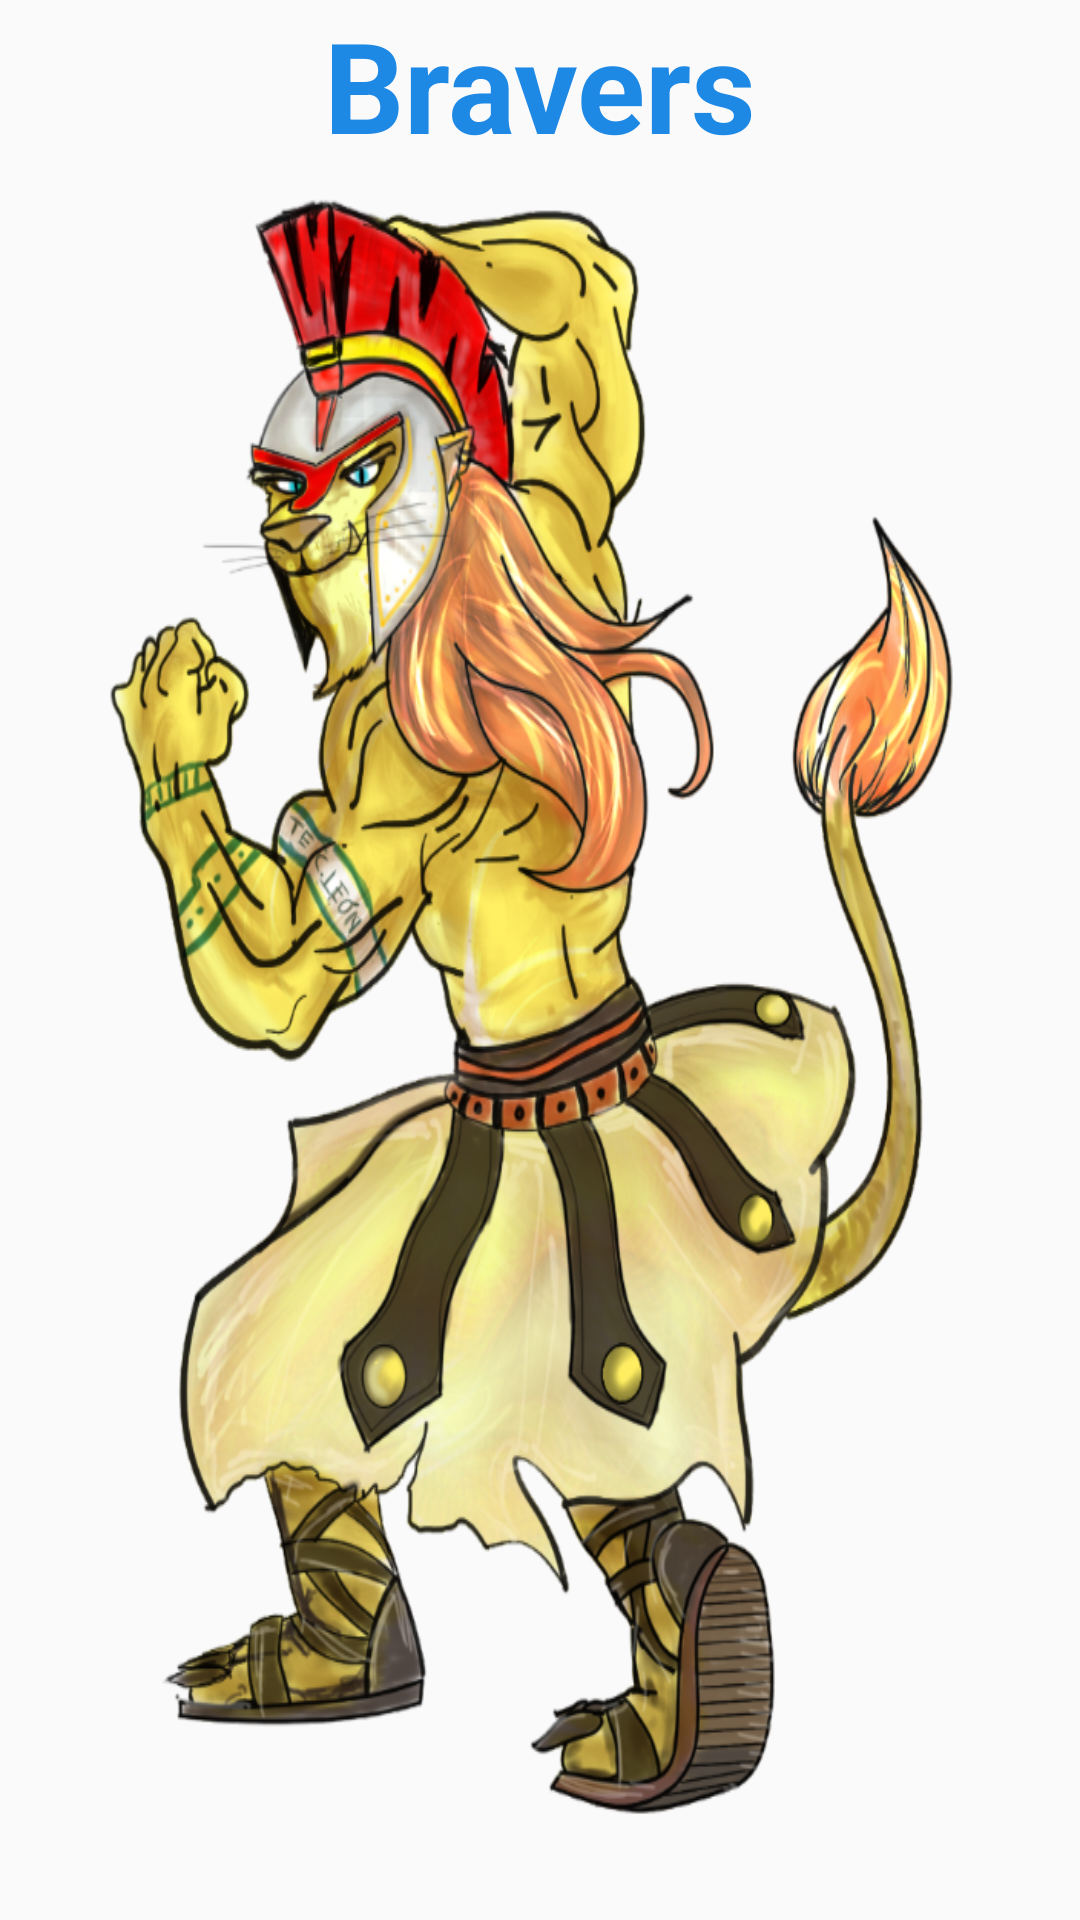

The Android layout XML behind this screen, and the referenced resources:
<!-- AndroidManifest.xml: application theme AppTheme -->
<!-- res/layout/splash_screen.xml -->
<?xml version="1.0" encoding="utf-8"?>
<FrameLayout xmlns:android="http://schemas.android.com/apk/res/android"
    android:layout_width="match_parent"
    android:layout_height="match_parent">

    <ImageView
        android:id="@+id/splash"
        android:layout_width="match_parent"
        android:layout_height="match_parent"
        android:contentDescription=""
        android:background="@drawable/leon"
        android:scaleType="fitXY" />

    <TextView
        android:layout_width="match_parent"
        android:layout_height="wrap_content"
        android:text="@string/team"
        android:gravity="center"
        android:textStyle="bold"
        android:textSize="@dimen/xxxxlarge"
        android:textColor="@color/colorTSec"/>

</FrameLayout>
<!-- resources referenced by this layout -->
<resources>
  <color name="colorTSec">#1E88E5</color>
  <dimen name="xxxxlarge">42sp</dimen>
  <!-- drawable leon: png bitmap (drawable-v24, 557484 bytes) -->
  <string name="team">Bravers</string>
  <style name="AppTheme" parent="Theme.AppCompat.Light.DarkActionBar">
          
          <item name="colorPrimary">@color/colorPrimary</item>
          <item name="colorPrimaryDark">@color/colorPrimaryDark</item>
          <item name="colorAccent">@color/colorAccent</item>
  
          <item name="windowActionBar">true</item>
          <item name="windowNoTitle">false</item>
          <item name="android:windowDrawsSystemBarBackgrounds" tools:targetApi="lollipop">true</item>
        
          <item name="android:navigationBarColor" tools:targetApi="lollipop">@color/colorA</item>
      </style>
  <color name="colorPrimary">#E91E63</color>
  <color name="colorPrimaryDark">#C2185B</color>
  <color name="colorAccent">#FFC107</color>
  <color name="colorA">#E91E63</color>
</resources>
